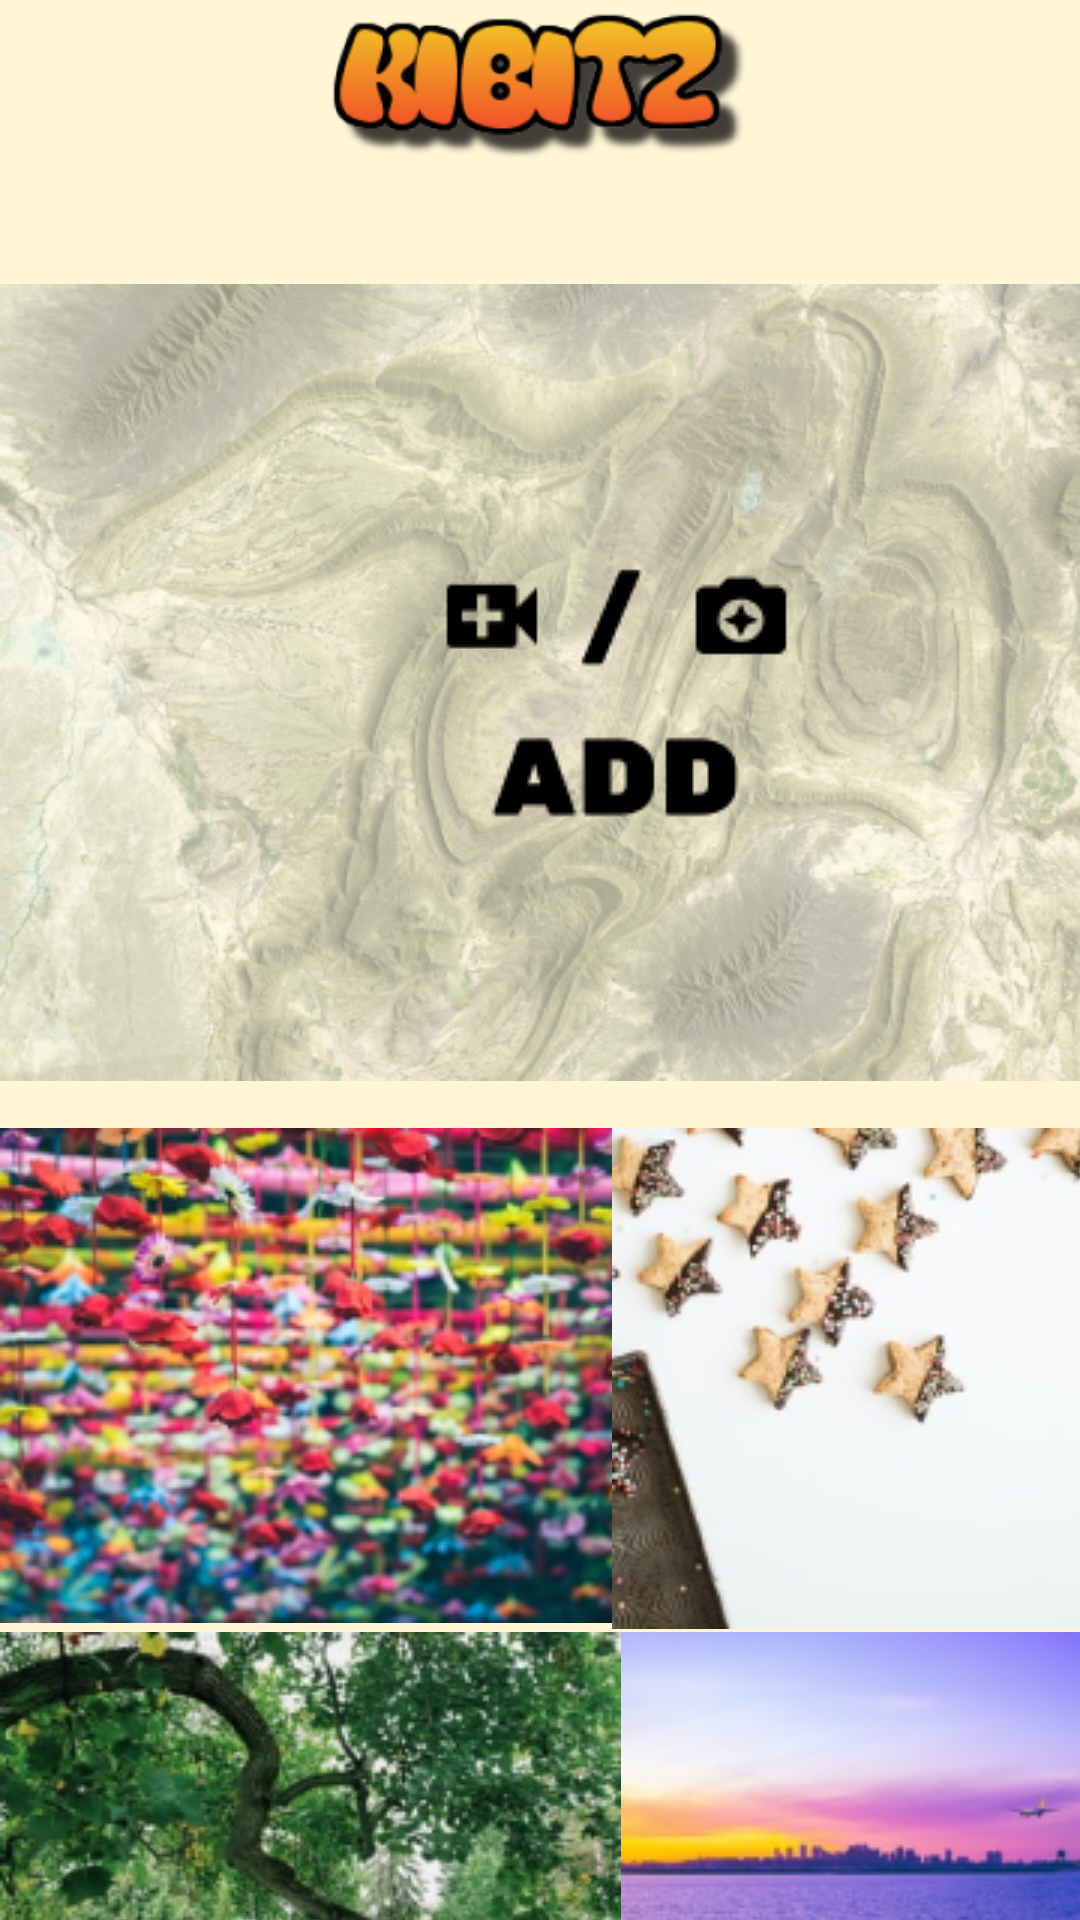

Here is an Android app screen rendered from its layout file. Give the layout XML and the strings, colors and styles it references.
<!-- AndroidManifest.xml: application theme AppTheme -->
<!-- res/layout/activity_image_addition.xml -->
<?xml version="1.0" encoding="utf-8"?>

<androidx.constraintlayout.widget.ConstraintLayout xmlns:android="http://schemas.android.com/apk/res/android"
    xmlns:app="http://schemas.android.com/apk/res-auto"
    xmlns:tools="http://schemas.android.com/tools"
    android:layout_width="match_parent"
    android:layout_height="match_parent"
    android:background="@color/colorBackground"
    tools:context=".MainActivity">


    <ImageView
        android:id="@+id/imageView3"
        android:layout_width="wrap_content"
        android:layout_height="wrap_content"
        android:layout_marginTop="376dp"
        app:layout_constraintStart_toStartOf="parent"
        app:layout_constraintTop_toTopOf="parent"
        app:srcCompat="@drawable/rectangle_pic3"
        android:contentDescription="@string/todo" />

    <ImageView
        android:id="@+id/imageView5"
        android:layout_width="wrap_content"
        android:layout_height="wrap_content"
        android:layout_marginStart="204dp"
        android:layout_marginLeft="204dp"
        android:layout_marginTop="544dp"
        app:layout_constraintStart_toStartOf="parent"
        app:layout_constraintTop_toTopOf="parent"
        app:srcCompat="@drawable/rectangle_pic2"
        android:contentDescription="@string/todo" />

    <ImageView
        android:id="@+id/imageView4"
        android:layout_width="wrap_content"
        android:layout_height="wrap_content"
        android:layout_marginStart="204dp"
        android:layout_marginLeft="204dp"
        android:layout_marginTop="376dp"
        app:layout_constraintStart_toStartOf="parent"
        app:layout_constraintTop_toTopOf="parent"
        app:srcCompat="@drawable/rectangle_pic4"
        android:contentDescription="@string/todo" />

    <ImageView
        android:id="@+id/imageView"
        android:layout_width="148dp"
        android:layout_height="58dp"
        android:contentDescription="@string/todo"
        android:gravity="center_horizontal"
        android:textAlignment="center"
        app:layout_constraintEnd_toEndOf="parent"
        app:layout_constraintStart_toStartOf="parent"
        app:layout_constraintTop_toTopOf="parent"
        app:srcCompat="@drawable/kibitz_logo" />

    <ImageView
        android:id="@+id/imageView1"
        android:layout_width="wrap_content"
        android:layout_height="wrap_content"
        android:layout_marginTop="76dp"
        app:layout_constraintStart_toStartOf="parent"
        app:layout_constraintTop_toTopOf="@+id/imageView"
        app:srcCompat="@drawable/rectangle_main_img"
        android:contentDescription="@string/todo" />

    <ImageButton
        android:id="@+id/img_addn"
        android:layout_width="wrap_content"
        android:layout_height="wrap_content"
        android:layout_marginStart="144dp"
        android:layout_marginLeft="144dp"
        android:layout_marginTop="184dp"
        android:background="@drawable/roundcorner"
        android:contentDescription="@string/todo"
        app:layout_constraintStart_toStartOf="parent"
        app:layout_constraintTop_toTopOf="parent"
        app:srcCompat="@drawable/addition_post" />

    <ImageView
        android:id="@+id/imageView2"
        android:layout_width="wrap_content"
        android:layout_height="wrap_content"
        android:layout_marginTop="544dp"
        app:layout_constraintStart_toStartOf="parent"
        app:layout_constraintTop_toTopOf="parent"
        app:srcCompat="@drawable/rectangle_pic1"
        android:contentDescription="@string/todo" />


</androidx.constraintlayout.widget.ConstraintLayout>
<!-- resources referenced by this layout -->
<resources>
  <color name="colorBackground">#FFF6D6</color>
  <!-- drawable addition_post: png bitmap (drawable-v24, 1623 bytes) -->
  <!-- drawable kibitz_logo: png bitmap (drawable-v24, 18594 bytes) -->
  <!-- drawable rectangle_main_img: png bitmap (drawable-v24, 294271 bytes) -->
  <!-- drawable rectangle_pic1: png bitmap (drawable-v24, 88794 bytes) -->
  <!-- drawable rectangle_pic2: png bitmap (drawable-v24, 55007 bytes) -->
  <!-- drawable rectangle_pic3: png bitmap (drawable-v24, 93563 bytes) -->
  <!-- drawable rectangle_pic4: png bitmap (drawable-v24, 36349 bytes) -->
  <string name="todo">TODO</string>
  <style name="AppTheme" parent="Theme.AppCompat.Light.DarkActionBar">
          
          <item name="colorPrimary">@color/colorPrimary</item>
          <item name="colorPrimaryDark">@color/colorPrimaryDark</item>
          <item name="colorAccent">@color/colorAccent</item>
      </style>
  <color name="colorPrimary">#6200EE</color>
  <color name="colorPrimaryDark">#3700B3</color>
  <color name="colorAccent">#03DAC5</color>
</resources>
